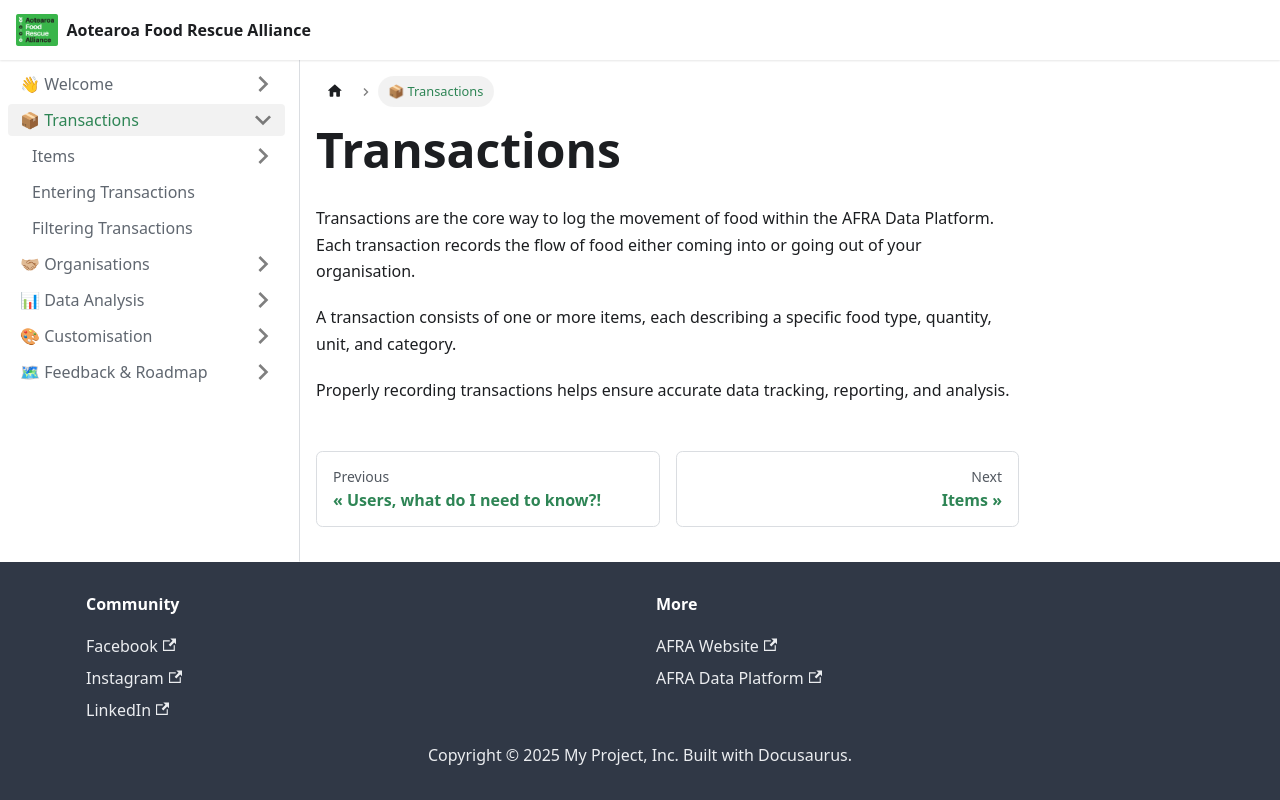

repository: AFRAlliance/afralliance.github.io · page: data-platform/transactions/index.html · generator: docusaurus

---
id: intro
title: 📦 Transactions
sidebar_position: 2
---

# Transactions

Transactions are the core way to log the movement of food within the AFRA Data Platform. Each transaction records the flow of food either coming into or going out of your organisation.

A transaction consists of one or more items, each describing a specific food type, quantity, unit, and category.

Properly recording transactions helps ensure accurate data tracking, reporting, and analysis.
